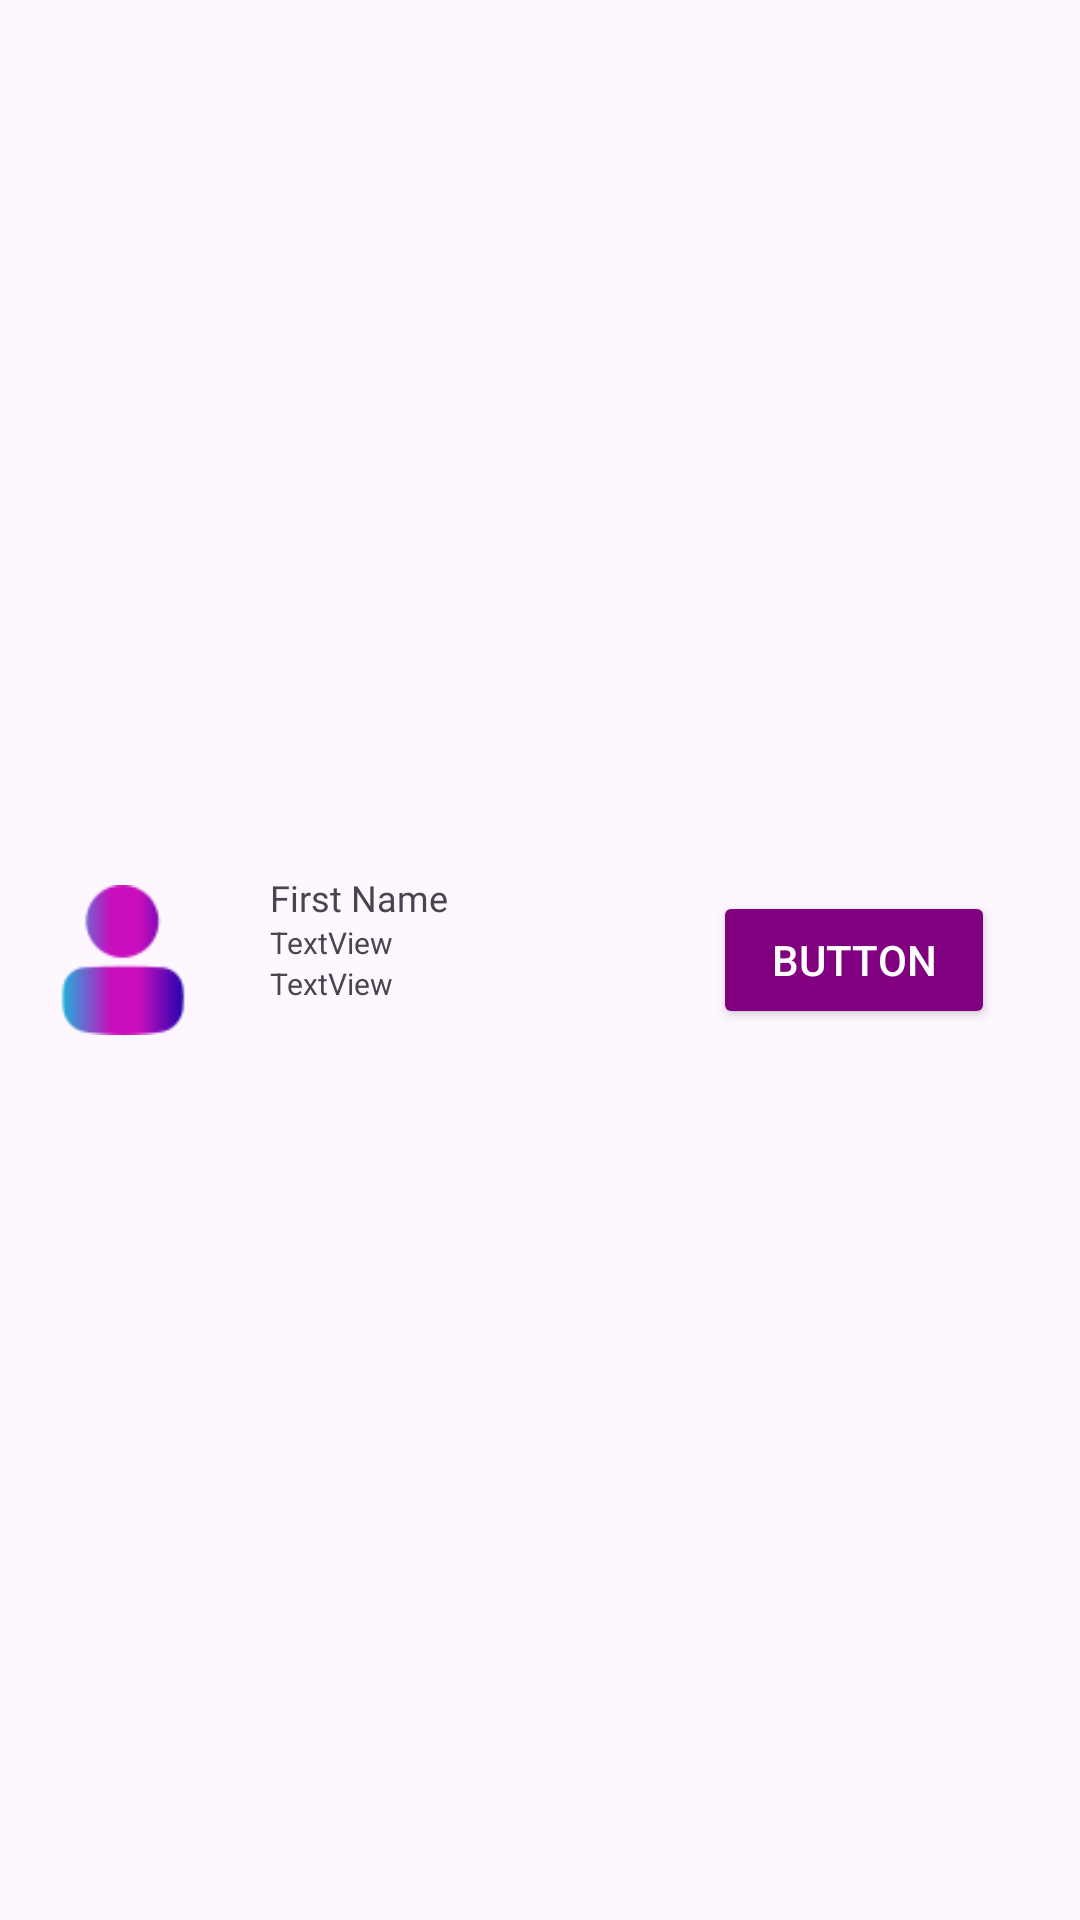

The Android layout XML behind this screen, and the referenced resources:
<!-- AndroidManifest.xml: application theme Theme.Clickz -->
<!-- res/layout/manage_user_item.xml -->
<?xml version="1.0" encoding="utf-8"?>
<androidx.constraintlayout.widget.ConstraintLayout xmlns:android="http://schemas.android.com/apk/res/android"
    xmlns:app="http://schemas.android.com/apk/res-auto"
    xmlns:tools="http://schemas.android.com/tools"
    android:layout_width="match_parent"
    android:layout_height="wrap_content">

    <ImageView
        android:id="@+id/imageView21"
        android:layout_width="50dp"
        android:layout_height="58dp"
        android:layout_marginStart="16dp"
        android:layout_marginTop="8dp"
        android:layout_marginBottom="8dp"
        app:layout_constraintBottom_toBottomOf="parent"
        app:layout_constraintStart_toStartOf="parent"
        app:layout_constraintTop_toTopOf="parent"
        app:srcCompat="@drawable/profile" />

    <TextView
        android:id="@+id/textView48"
        android:layout_width="wrap_content"
        android:layout_height="wrap_content"
        android:layout_marginStart="24dp"
        android:fontFamily="@font/parkinsans_bold"
        android:text="@string/t6"
        android:textSize="12sp"
        app:layout_constraintStart_toEndOf="@+id/imageView21"
        app:layout_constraintTop_toTopOf="@+id/imageView21" />

    <TextView
        android:id="@+id/textView58"
        android:layout_width="wrap_content"
        android:layout_height="wrap_content"
        android:layout_marginStart="24dp"
        android:text="TextView"
        android:textSize="10sp"
        app:layout_constraintStart_toEndOf="@+id/imageView21"
        app:layout_constraintTop_toBottomOf="@+id/textView48" />

    <TextView
        android:id="@+id/textView61"
        android:layout_width="wrap_content"
        android:layout_height="wrap_content"
        android:layout_marginStart="24dp"
        android:text="TextView"
        android:textSize="10sp"
        app:layout_constraintBottom_toBottomOf="@+id/imageView21"
        app:layout_constraintStart_toEndOf="@+id/imageView21"
        app:layout_constraintTop_toBottomOf="@+id/textView58"
        app:layout_constraintVertical_bias="0.0" />

    <Button
        android:id="@+id/button20"
        android:layout_width="94dp"
        android:layout_height="46dp"
        android:layout_marginEnd="24dp"
        android:backgroundTint="@color/b1"
        android:text="Button"
        android:textColor="@color/white"
        app:layout_constraintBottom_toBottomOf="@+id/imageView21"
        app:layout_constraintEnd_toEndOf="parent"
        app:layout_constraintHorizontal_bias="0.96"
        app:layout_constraintStart_toEndOf="@+id/textView58"
        app:layout_constraintTop_toTopOf="@+id/imageView21" />
</androidx.constraintlayout.widget.ConstraintLayout>
<!-- resources referenced by this layout -->
<resources>
  <color name="b1">#800080</color>
  <color name="white">#FFFFFFFF</color>
  <!-- drawable profile: png bitmap (drawable, 1712 bytes) -->
  <string name="t6">First Name</string>
  <style name="Theme.Clickz" parent="Base.Theme.Clickz" />
  <style name="Base.Theme.Clickz" parent="Theme.Material3.DayNight.NoActionBar">
          
          
      </style>
</resources>
